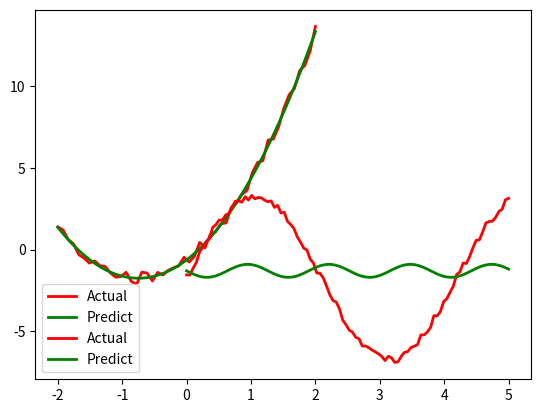

The script that saved this image:
#!/usr/bin/python
# -*- coding:utf-8 -*-

# 导入NumPy函数库，一般都是用这样的形式(包括别名np，几乎是约定俗成的)
import numpy as np
import matplotlib as mpl
from mpl_toolkits.mplot3d import Axes3D
from matplotlib import cm
import time
from scipy.optimize import leastsq
from scipy import stats
import scipy.optimize as opt
import matplotlib.pyplot as plt
from scipy.stats import norm, poisson
from scipy.interpolate import BarycentricInterpolator
from scipy.interpolate import CubicSpline
import scipy as sp
import math
# import seaborn


def residual(t, x, y):
    return y - (t[0] * x ** 2 + t[1] * x + t[2])


def residual2(t, x, y):
    print(t[0], t[1])
    return y - (t[0]*np.sin(t[1]*x) + t[2])


# x ** x        x > 0
# (-x) ** (-x)  x < 0
def f(x):
    y = np.ones_like(x)
    i = x > 0
    y[i] = np.power(x[i], x[i])
    i = x < 0
    y[i] = np.power(-x[i], -x[i])
    return y


if __name__ == "__main__":
    # 开场白：
    # numpy是非常好用的数据包，如：可以这样得到这个二维数组
    # [[ 0  1  2  3  4  5]
    #  [10 11 12 13 14 15]
    #  [20 21 22 23 24 25]
    #  [30 31 32 33 34 35]
    #  [40 41 42 43 44 45]
    #  [50 51 52 53 54 55]]
    # a = np.arange(0, 60, 10).reshape((-1, 1)) + np.arange(6)
    # print(a)

    # 正式开始  -:)
    # 标准Python的列表(list)中，元素本质是对象。
    # 如：L = [1, 2, 3]，需要3个指针和三个整数对象，对于数值运算比较浪费内存和CPU。
    # 因此，Numpy提供了ndarray(N-dimensional array object)对象：存储单一数据类型的多维数组。

    # # 1.使用array创建
    # #通过array函数传递list对象
    # L = [1, 2, 3, 4, 5, 6]
    # print("L = ", L)
    # a = np.array(L)
    # print("a = ", a)
    # print(type(a), type(L))
    # # 若传递的是多层嵌套的list，将创建多维数组
    # b = np.array([[1, 2, 3, 4], [5, 6, 7, 8], [9, 10, 11, 12]])
    # print(b)
    #
    # # # # # 数组大小可以通过其shape属性获得
    # print(a.shape)
    # print(b.shape)
    #
    # # # 也可以强制修改shape
    # b.shape = 4, 3
    # print(b)
    # # 注：从(3,4)改为(4,3)并不是对数组进行转置，而只是改变每个轴的大小，数组元素在内存中的位置并没有改变
    #
    # # # 当某个轴为-1时，将根据数组元素的个数自动计算此轴的长度
    # b.shape = 2, -1
    # print(b)
    # print(b.shape)
    #
    # b.shape = 3, 4
    # print(b)
    # # # # 使用reshape方法，可以创建改变了尺寸的新数组，原数组的shape保持不变
    # c = b.reshape((4, -1))
    # print("b = \n", b)
    # print('c = \n', c)
    #
    # # # # 数组b和c共享内存，修改任意一个将影响另外一个
    # b[0][1] = 20
    # print("b = \n", b)
    # print("c = \n", c)
    #
    # # # # 数组的元素类型可以通过dtype属性获得
    # print(a.dtype)
    # print(b.dtype)
    # # # # #
    # # # # # 可以通过dtype参数在创建时指定元素类型
    # d = np.array([[1, 2, 3, 4], [5, 6, 7, 8], [9, 10, 11, 12]], dtype=np.float)
    # f = np.array([[1, 2, 3, 4], [5, 6, 7, 8], [9, 10, 11, 12]], dtype=np.complex)
    # print(d)
    # print(f)
    #
    # # # 如果更改元素类型，可以使用astype安全的转换
    # f = d.astype(np.int)
    # print(f)
    # # #
    # # # # 但不要强制仅修改元素类型，如下面这句，将会以int来解释单精度float类型
    # d.dtype = np.int
    # print(d)

    # 2.使用函数创建
    # 如果生成一定规则的数据，可以使用NumPy提供的专门函数
    # arange函数类似于python的range函数：指定起始值、终止值和步长来创建数组
    # 和Python的range类似，arange同样不包括终值；但arange可以生成浮点类型，而range只能是整数类型
    # np.set_printoptions(linewidth=100, suppress=True)
    # a = np.arange(1, 10, 0.5)
    # print(a)
    #
    # # # # linspace函数通过指定起始值、终止值和元素个数来创建数组，缺省包括终止值
    # b = np.linspace(1, 10, 10)
    # print('b = ', b)
    #
    # # 可以通过endpoint关键字指定是否包括终值,不包含最后
    # c = np.linspace(1, 10, 10, endpoint=False)
    # print('c = ', c)
    #
    # # # 和linspace类似，logspace可以创建等比数列
    # # 下面函数创建起始值为10^1，终止值为10^2，有10个数的等比数列,第二个数是几次幂
    # d = np.logspace(0, 5, 6, endpoint=True, base=2)
    # print(d)
    # # # # #
    # # # # # 下面创建起始值为2^0，终止值为2^10(包括)，有10个数的等比数列
    # f = np.logspace(0, 10, 11, endpoint=True, base=2)
    # print(f)
    #
    # # # # 使用 frombuffer, fromstring, fromfile等函数可以从字节序列创建数组
    # s = 'abcdzzzz'
    # g = np.fromstring(s, dtype=np.int8)
    # print(g)
    # #
    # 3.存取
    # 3.1常规办法：数组元素的存取方法和Python的标准方法相同
    # a = np.arange(10)
    # print(a)
    # # # 获取某个元素
    # print(a[3])
    # # # # # 切片[3,6)，左闭右开
    # print(a[3:6])
    # # # 省略开始下标，表示从0开始
    # print(a[:5])
    # # # 下标为负表示从后向前数
    # print(a[3:])
    # # 步长为2
    # print(a[1:9:2])
    # # # # # # 步长为-1，即翻转
    # print(a[::-1])
    # # 切片数据是原数组的一个视图，与原数组共享内容空间，可以直接修改元素值
    # # a[1:4] = 10, 20, 30
    # # print(a)
    # # 因此，在实践中，切实注意原始数据是否被破坏，如：
    # b = a[2:5]
    # b[0] = 200
    # print(a)

    # # 3.2 整数/布尔数组存取
    # # 3.2.1
    # # 根据整数数组存取：当使用整数序列对数组元素进行存取时，
    # # 将使用整数序列中的每个元素作为下标，整数序列可以是列表(list)或者数组(ndarray)。
    # # 使用整数序列作为下标获得的数组不和原始数组共享数据空间。
    # a = np.logspace(0, 9, 10, base=2)
    # print(a)
    # i = np.arange(0, 10, 2)
    # print(i)
    # # # 利用i取a中的元素
    # b = a[i]
    # print(b)
    # # # b的元素更改，a中元素不受影响
    # b[2] = 1.6
    # print(b)
    # print(a)
    #
    # # 3.2.2
    # # 使用布尔数组i作为下标存取数组a中的元素：返回数组a中所有在数组b中对应下标为True的元素
    # # 生成10个满足[0,1)中均匀分布的随机数
    # a = np.random.rand(10)
    # print(a)
    # # 大于0.5的元素索引
    # print(a > 0.5)
    # # # 大于0.5的元素
    # b = a[a > 0.5]
    # print(b)
    # # # 将原数组中大于0.5的元素截取成0.5
    # a[a > 0.5] = 0.5
    # print(a)
    # # # # # b不受影响
    # print(b)

    # 3.3 二维数组的切片
    # [[ 0  1  2  3  4  5]
    #  [10 11 12 13 14 15]
    #  [20 21 22 23 24 25]
    #  [30 31 32 33 34 35]
    #  [40 41 42 43 44 45]
    #  [50 51 52 53 54 55]]
    # a = np.arange(0, 60, 10)    # 行向量
    # print('a = ', a)
    # b = a.reshape((-1, 1))      # 转换成列向量
    # print(b)
    # c = np.arange(6)
    # print(c)
    # f = b + c   # 行 + 列
    # print(f)
    # # 合并上述代码：
    # a = np.arange(0, 60, 10).reshape((-1, 1)) + np.arange(6)
    # print(a)
    # # # 二维数组的切片
    # print(a[[0, 1, 2], [2, 3, 4]])
    # print(a[4, [2, 3, 4]])
    # print(a[4:, [2, 3, 4]])
    # i = np.array([True, False, True, False, False, True])
    # print(a[i])
    # print(a[i, 3])

    # # 4.1 numpy与Python数学库的时间比较
    # for j in np.logspace(0, 7, 8):
    #     x = np.linspace(0, 10, j)
    #     start = time.clock()
    #     y = np.sin(x)
    #     t1 = time.clock() - start
    #
    #     x = x.tolist()
    #     start = time.clock()
    #     for i, t in enumerate(x):
    #         x[i] = math.sin(t)
    #     t2 = time.clock() - start
    #     print(j, ": ", t1, t2, t2/t1)
    #
    # # 4.2 元素去重
    # # 4.2.1直接使用库函数
    # a = np.array((1, 2, 3, 4, 5, 5, 7, 3, 2, 2, 8, 8))
    # print('原始数组：', a)
    # # # 使用库函数unique
    # b = np.unique(a)
    # print('去重后：', b)
    # # 4.2.2 二维数组的去重，结果会是预期的么？
    # c = np.array(((1, 2), (3, 4), (5, 6), (1, 3), (3, 4), (7, 6)))
    # print('二维数组：\n', c)
    # print('去重后：', np.unique(c))
    # # # # 4.2.3 方案1：转换为虚数
    # r, i = np.split(c, (1, ), axis=1)
    # # x = r + i * 1j
    # x = c[:, 0] + c[:, 1] * 1j
    # print('转换成虚数：', x)
    # print('虚数去重后：', np.unique(x))
    # print(np.unique(x, return_index=True))   # 思考return_index的意义
    # idx = np.unique(x, return_index=True)[1]
    # print('二维数组去重：\n', c[idx])
    # # # 4.2.3 方案2：利用set
    # print('去重方案2：\n', np.array(list(set([tuple(t) for t in c]))))
    #
    # # 4.3 stack and axis
    # a = np.arange(1, 7).reshape((2, 3))
    # b = np.arange(11, 17).reshape((2, 3))
    # c = np.arange(21, 27).reshape((2, 3))
    # d = np.arange(31, 37).reshape((2, 3))
    # print('a = \n', a)
    # print('b = \n', b)
    # print('c = \n', c)
    # print('d = \n', d)
    # s = np.stack((a, b, c, d), axis=0)
    # print('axis = 0 ', s.shape, '\n', s)
    # s = np.stack((a, b, c, d), axis=1)
    # print('axis = 1 ', s.shape, '\n', s)
    # s = np.stack((a, b, c, d), axis=2)
    # print('axis = 2 ', s.shape, '\n', s)
    #
    # a = np.arange(1, 10).reshape(3,3)
    # print(a)
    # b = a + 10
    # print(b)
    # print(np.dot(a, b))
    # print(a * b)
    #
    # a = np.arange(1, 10)
    # print(a)
    # b = np.arange(20,25)
    # print(b)
    # print(np.concatenate((a, b)))

    # 5.绘图
    # 5.1 绘制正态分布概率密度函数
    # mpl.rcParams['font.sans-serif'] = [u'sans-serif']  #FangSong/黑体 FangSong/KaiTi
    # mpl.rcParams['axes.unicode_minus'] = False
    # mu = 0
    # sigma = 1
    # x = np.linspace(mu - 3 * sigma, mu + 3 * sigma, 51)
    # y = np.exp(-(x - mu) ** 2 / (2 * sigma ** 2)) / (math.sqrt(2 * math.pi) * sigma)
    # print(x.shape)
    # print('x = \n', x)
    # print(y.shape)
    # print('y = \n', y)
    # plt.figure(facecolor='w')
    # # plt.plot(x, y, 'ro-', linewidth=2)
    # plt.plot(x, y, 'r-', x, y, 'go', linewidth=2, markersize=8)
    # plt.xlabel('X', fontsize=15)
    # plt.ylabel('Y', fontsize=15)
    # plt.title(u'高斯分布函数', fontsize=18)    #
    # plt.grid(True)
    # plt.show()

    # # 5.2 损失函数：Logistic损失(-1,1)/SVM Hinge损失/ 0/1损失
    # plt.figure(figsize=(10,8))
    # x = np.linspace(start=-2, stop=3, num=1001, dtype=np.float)
    # y_logit = np.log(1 + np.exp(-x)) / math.log(2)
    # y_boost = np.exp(-x)
    # y_01 = x < 0
    # y_hinge = 1.0 - x
    # y_hinge[y_hinge < 0] = 0
    # plt.plot(x, y_logit, 'r-', label='Logistic Loss', linewidth=2)
    # plt.plot(x, y_01, 'g-', label='0/1 Loss', linewidth=2)
    # plt.plot(x, y_hinge, 'b-', label='Hinge Loss', linewidth=2)
    # plt.plot(x, y_boost, 'm--', label='Adaboost Loss', linewidth=2)
    # plt.grid()
    # plt.legend(loc='upper right')
    # plt.savefig('1.png')
    # plt.show()

    # 5.3 x^x
    # plt.figure(facecolor='w')
    # x = np.linspace(-1.3, 1.3, 101)
    # y = f(x)
    # plt.plot(x, y, 'g-', label='x^x', linewidth=2)
    # plt.grid()
    # plt.legend(loc='upper left')
    # plt.show()
    #
    # # 5.4 胸型线
    # x = np.arange(1, 0, -0.001)
    # y = (-3 * x * np.log(x) + np.exp(-(40 * (x - 1 / np.e)) ** 4) / 25) / 2
    # plt.figure(figsize=(5,7), facecolor='w')
    # plt.plot(y, x, 'r-', linewidth=2)
    # plt.grid(True)
    # plt.title(u'胸型线', fontsize=20)
    # # plt.savefig('breast.png')
    # plt.show()
    #
    # # 5.5 心形线
    # t = np.linspace(0, 2*np.pi, 100)
    # x = 16 * np.sin(t) ** 3
    # y = 13 * np.cos(t) - 5 * np.cos(2*t) - 2 * np.cos(3*t) - np.cos(4*t)
    # plt.plot(x, y, 'g-.', linewidth=2)
    # plt.grid(True)
    # plt.show()

    # # 5.6 渐开线
    # t = np.linspace(0, 50, num=1000)
    # x = t*np.sin(t) + np.cos(t)
    # y = np.sin(t) - t*np.cos(t)
    # plt.plot(x, y, 'r-', linewidth=2)
    # plt.grid()
    # plt.show()

    # Bar
    # x = np.arange(0, 10, 0.1)
    # y = np.sin(x)
    # plt.bar(x, y, width=0.04, linewidth=0.2)
    # plt.plot(x, y, 'r--', linewidth=2)
    # plt.title(u'Sin曲线')
    # plt.xticks(rotation=-60)
    # plt.xlabel('X')
    # plt.ylabel('Y')
    # plt.grid()
    # plt.show()

    # # 6. 概率分布
    # # 6.1 均匀分布
    # x = np.random.rand(10000)
    # t = np.arange(len(x))
    # plt.hist(x, 30, color='m', alpha=0.5, label=u'均匀分布') #alpha 是调直方图颜色深浅的
    # # plt.plot(t, x, 'g.', label=u'均匀分布')
    # plt.legend(loc='upper left')
    # plt.grid()
    # plt.show()

    # 6.2 验证中心极限定理
    # t = 1000
    # a = np.zeros(10000)
    # for i in range(t):
    #     a += np.random.uniform(-5, 5, 10000)
    # a /= t
    # plt.hist(a, bins=30, color='g', alpha=0.5, normed=True, label=u'均匀分布叠加')
    # plt.legend(loc='upper left')
    # plt.grid()
    # plt.show()

    # # 6.21 其他分布的中心极限定理
    # lamda = 7
    # p = stats.poisson(lamda)
    # y = p.rvs(size=1000)#随机变量
    # mx = 30
    # r = (0, mx)
    # bins = r[1] - r[0]
    # plt.figure(figsize=(15, 8), facecolor='w')
    # plt.subplot(121)
    # plt.hist(y, bins=bins, range=r, color='b', alpha=0.8, normed=True)
    # t = np.arange(0, mx+1)
    # plt.plot(t, p.pmf(t), 'ro-', lw=2)
    # plt.grid(True)
    #
    # N = 1000
    # M = 10000
    # plt.subplot(122)
    # a = np.zeros(M, dtype=np.float)
    # p = stats.poisson(lamda)
    # for i in np.arange(N):
    #     a += p.rvs(size=M)
    # a /= N
    # plt.hist(a, bins=20, color='g', alpha=0.8, normed=True)
    # plt.grid(b=True)
    # plt.show()

    # # 6.3 Poisson分布
    # x = np.random.poisson(lam=5, size=10000)
    # print(x)
    # pillar = 15
    # a = plt.hist(x, bins=pillar, normed=True, range=[0, pillar], color='g', alpha=0.5)
    # plt.grid()
    # plt.show()
    # print(a)
    # print(a[0].sum())


    # # 6.4 直方图的使用
    # mu = 2
    # sigma = 3
    # data = mu + sigma * np.random.randn(1000)
    # h = plt.hist(data, 30, normed=1, color='#FFFFA0')
    # x = h[1]
    # y = norm.pdf(x, loc=mu, scale=sigma)
    # plt.plot(x, y, 'r-', x, y, 'ro', linewidth=2, markersize=4)
    # plt.grid()
    # plt.show()


    # # 6.5 插值
    # rv = poisson(5)
    # x1 = a[1]
    # y1 = rv.pmf(x1)
    # itp = BarycentricInterpolator(x1, y1)  # 重心插值
    # x2 = np.linspace(x.min(), x.max(), 50)
    # y2 = itp(x2)
    # cs = sp.interpolate.CubicSpline(x1, y1)       # 三次样条插值
    # plt.plot(x2, cs(x2), 'm--', linewidth=5, label='CubicSpine')           # 三次样条插值
    # plt.plot(x2, y2, 'g-', linewidth=3, label='BarycentricInterpolator')   # 重心插值
    # plt.plot(x1, y1, 'r-', linewidth=1, label='Actural Value')             # 原始值
    # plt.legend(loc='upper right')
    # plt.grid()
    # plt.show()

    # # 6.6 Poisson分布
    # size = 1000
    # lamda = 5
    # p = np.random.poisson(lam=lamda, size=size)
    # plt.figure()
    # plt.hist(p, bins=range(3 * lamda), histtype='bar', align='left', color='r', rwidth=0.8, normed=True)
    # plt.grid(b=True, ls=':')
    # # plt.xticks(range(0, 15, 2))
    # plt.title('Numpy.random.poisson', fontsize=13)
    #
    # plt.figure()
    # r = stats.poisson(mu=lamda)
    # p = r.rvs(size=size)
    # plt.hist(p, bins=range(3 * lamda), color='r', align='left', rwidth=0.8, normed=True)
    # plt.grid(b=True, ls=':')
    # plt.title('scipy.stats.poisson', fontsize=13)
    # plt.show()

    # # 7. 绘制三维图像
    # x, y = np.mgrid[-3:3:7j, -3:3:7j]
    # print(x)
    # print(y)
    # u = np.linspace(-3, 3, 101)
    # x, y = np.meshgrid(u, u)
    # print(x)
    # print(y)
    # z = x*y*np.exp(-(x**2 + y**2)/2) / math.sqrt(2*math.pi)
    # # z = x*y*np.exp(-(x**2 + y**2)/2) / math.sqrt(2*math.pi)
    # fig = plt.figure()
    # ax = fig.add_subplot(111, projection='3d')
    # # ax.plot_surface(x, y, z, rstride=5, cstride=5, cmap=cm.coolwarm, linewidth=0.1)  #
    # ax.plot_surface(x, y, z, rstride=3, cstride=3, cmap=cm.gist_heat, linewidth=0.5)
    # plt.show()
    # cmaps = [('Perceptually Uniform Sequential',
    #           ['viridis', 'inferno', 'plasma', 'magma']),
    #          ('Sequential', ['Blues', 'BuGn', 'BuPu',
    #                          'GnBu', 'Greens', 'Greys', 'Oranges', 'OrRd',
    #                          'PuBu', 'PuBuGn', 'PuRd', 'Purples', 'RdPu',
    #                          'Reds', 'YlGn', 'YlGnBu', 'YlOrBr', 'YlOrRd']),
    #          ('Sequential (2)', ['afmhot', 'autumn', 'bone', 'cool',
    #                              'copper', 'gist_heat', 'gray', 'hot',
    #                              'pink', 'spring', 'summer', 'winter']),
    #          ('Diverging', ['BrBG', 'bwr', 'coolwarm', 'PiYG', 'PRGn', 'PuOr',
    #                         'RdBu', 'RdGy', 'RdYlBu', 'RdYlGn', 'Spectral',
    #                         'seismic']),
    #          ('Qualitative', ['Accent', 'Dark2', 'Paired', 'Pastel1',
    #                           'Pastel2', 'Set1', 'Set2', 'Set3']),
    #          ('Miscellaneous', ['gist_earth', 'terrain', 'ocean', 'gist_stern',
    #                             'brg', 'CMRmap', 'cubehelix',
    #                             'gnuplot', 'gnuplot2', 'gist_ncar',
    #                             'nipy_spectral', 'jet', 'rainbow',
    #                             'gist_rainbow', 'hsv', 'flag', 'prism'])]

    # 8.1 scipy
    # 线性回归例1
    x = np.linspace(-2, 2, 50)
    A, B, C = 2, 3, -1
    y = (A * x ** 2 + B * x + C) + np.random.rand(len(x))*0.75

    t = leastsq(residual, [0, 0, 0], args=(x, y))
    theta = t[0]
    print('真实值：', A, B, C)
    print('预测值：', theta)
    y_hat = theta[0] * x ** 2 + theta[1] * x + theta[2]
    plt.plot(x, y, 'r-', linewidth=2, label=u'Actual')
    plt.plot(x, y_hat, 'g-', linewidth=2, label=u'Predict')
    plt.legend(loc='upper left')
    plt.grid()
    plt.show()

    # 线性回归例2
    x = np.linspace(0, 5, 100)
    a = 5
    w = 1.5
    phi = -2
    y = a * np.sin(w*x) + phi + np.random.rand(len(x))*0.5

    t = leastsq(residual2, [3, 5, 1], args=(x, y))
    theta = t[0]
    print('真实值：', a, w, phi)
    print('预测值：', theta)
    y_hat = theta[0] * np.sin(theta[1] * x) + theta[2]
    plt.plot(x, y, 'r-', linewidth=2, label='Actual')
    plt.plot(x, y_hat, 'g-', linewidth=2, label='Predict')
    plt.legend(loc='lower left')
    plt.grid()
    plt.show()

    # 8.2 使用scipy计算函数极值
    a = opt.fmin(f, 1)
    b = opt.fmin_cg(f, 1)
    c = opt.fmin_bfgs(f, 1)
    print(a, 1/a, math.e)
    print(b)
    print(c)

    # marker	description
    # ”.”	point
    # ”,”	pixel
    # “o”	circle
    # “v”	triangle_down
    # “^”	triangle_up
    # “<”	triangle_left
    # “>”	triangle_right
    # “1”	tri_down
    # “2”	tri_up
    # “3”	tri_left
    # “4”	tri_right
    # “8”	octagon
    # “s”	square
    # “p”	pentagon
    # “*”	star
    # “h”	hexagon1
    # “H”	hexagon2
    # “+”	plus
    # “x”	x
    # “D”	diamond
    # “d”	thin_diamond
    # “|”	vline
    # “_”	hline
    # TICKLEFT	tickleft
    # TICKRIGHT	tickright
    # TICKUP	tickup
    # TICKDOWN	tickdown
    # CARETLEFT	caretleft
    # CARETRIGHT	caretright
    # CARETUP	caretup
    # CARETDOWN	caretdown